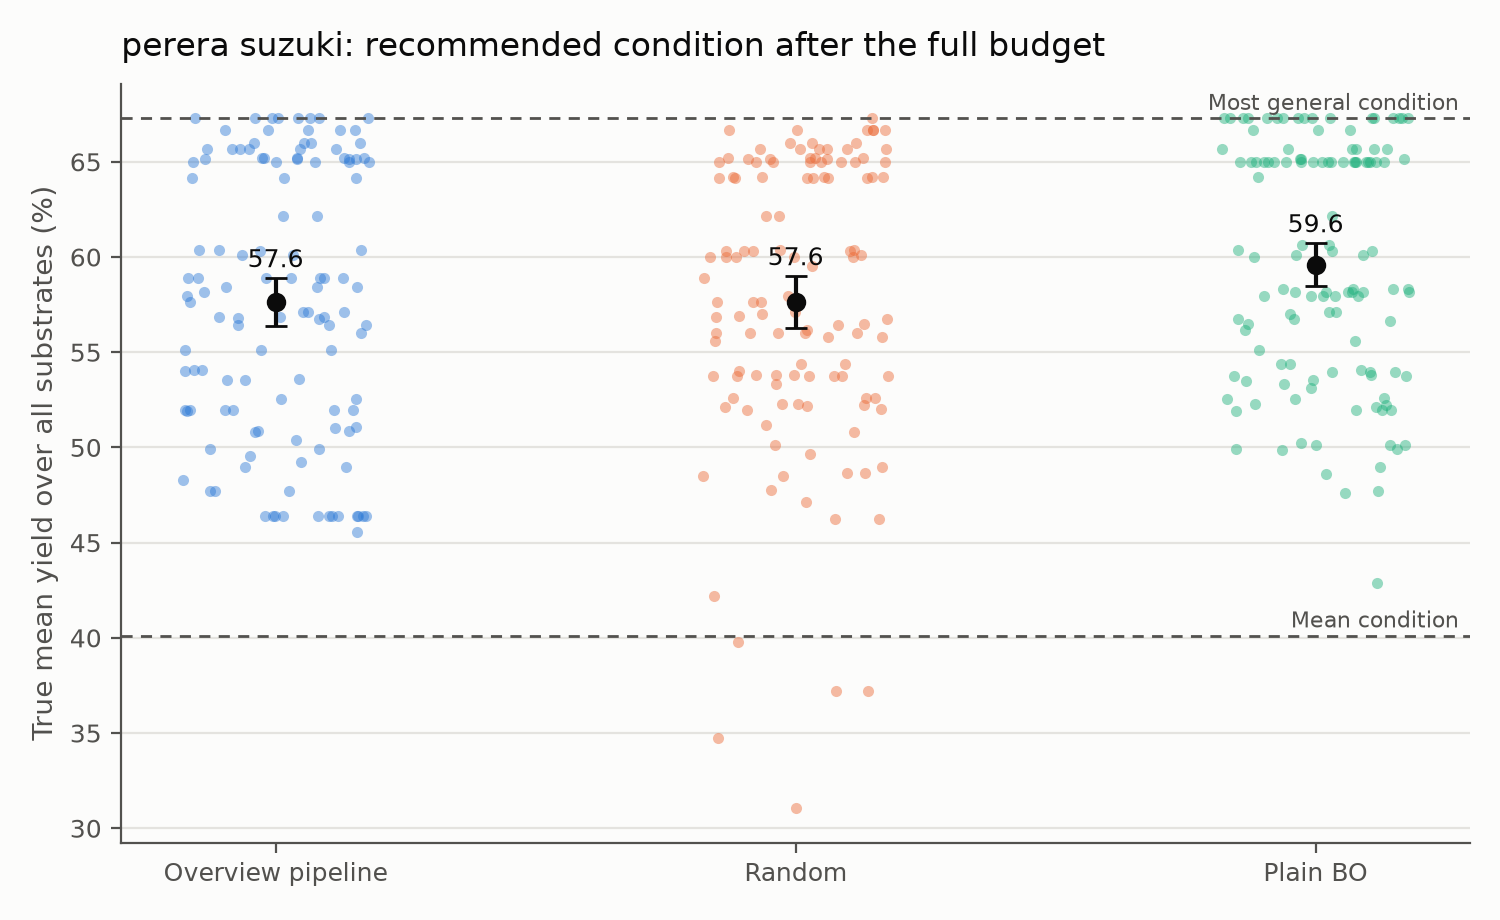

The file beside this chart, header and first rows:
strategy, n, mean, ci_low, ci_high
pipeline, 120, 57.62, 56.35, 58.88
random, 120, 57.63, 56.28, 58.99
bo, 120, 59.6, 58.48, 60.72
